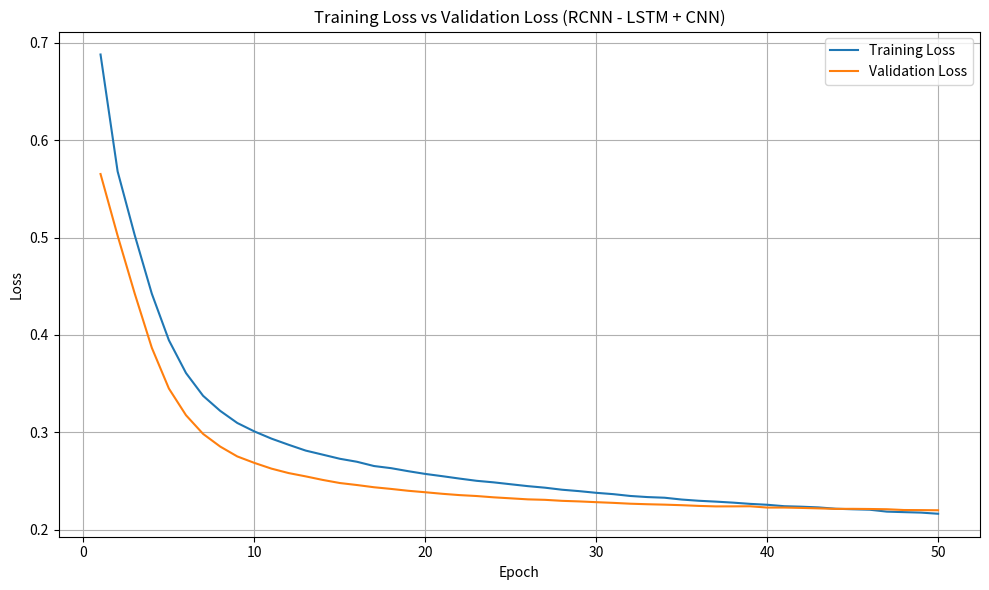

Write the Python code that produced this figure.
import matplotlib.pyplot as plt

"""
Training Logs of RCNN

=========Starting Training==========
 Epoch  |  Train Loss  |  Val Loss  |  Val Acc  |  Elapsed 
------------------------------------------------------------
Validation loss decreased (inf --> 0.565320).  Saving model ...
   1    |   0.688100   |  0.565320  |   75.37   |  297.53  
Validation loss decreased (0.565320 --> 0.501972).  Saving model ...
   2    |   0.567992   |  0.501972  |   79.10   |  304.57  
Validation loss decreased (0.501972 --> 0.442524).  Saving model ...
   3    |   0.502519   |  0.442524  |   82.49   |  304.02  
Validation loss decreased (0.442524 --> 0.386806).  Saving model ...
   4    |   0.442377   |  0.386806  |   85.20   |  302.66  
Validation loss decreased (0.386806 --> 0.344925).  Saving model ...
   5    |   0.394539   |  0.344925  |   86.73   |  299.95  
Validation loss decreased (0.344925 --> 0.317523).  Saving model ...
   6    |   0.360866   |  0.317523  |   87.58   |  434.68  
Validation loss decreased (0.317523 --> 0.298338).  Saving model ...
   7    |   0.337471   |  0.298338  |   88.19   |  287.65  
Validation loss decreased (0.298338 --> 0.285338).  Saving model ...
   8    |   0.322026   |  0.285338  |   88.50   |  288.44  
Validation loss decreased (0.285338 --> 0.275193).  Saving model ...
   9    |   0.309569   |  0.275193  |   88.72   |  287.82  
Validation loss decreased (0.275193 --> 0.268547).  Saving model ...
  10    |   0.300883   |  0.268547  |   88.95   |  287.32  
Validation loss decreased (0.268547 --> 0.262656).  Saving model ...
  11    |   0.293479   |  0.262656  |   89.15   |  287.74  
Validation loss decreased (0.262656 --> 0.258110).  Saving model ...
  12    |   0.287194   |  0.258110  |   89.28   |  287.42  
Validation loss decreased (0.258110 --> 0.254706).  Saving model ...
  13    |   0.281211   |  0.254706  |   89.42   |  287.77  
Validation loss decreased (0.254706 --> 0.251056).  Saving model ...
  14    |   0.277017   |  0.251056  |   89.53   |  287.84  
Validation loss decreased (0.251056 --> 0.247872).  Saving model ...
  15    |   0.272787   |  0.247872  |   89.61   |  298.39  
Validation loss decreased (0.247872 --> 0.245820).  Saving model ...
  16    |   0.269719   |  0.245820  |   89.64   |  292.66  
Validation loss decreased (0.245820 --> 0.243529).  Saving model ...
  17    |   0.265328   |  0.243529  |   89.76   |  287.60  
Validation loss decreased (0.243529 --> 0.241810).  Saving model ...
  18    |   0.263134   |  0.241810  |   89.78   |  300.36  
Validation loss decreased (0.241810 --> 0.239903).  Saving model ...
  19    |   0.260034   |  0.239903  |   89.84   |  304.39  
Validation loss decreased (0.239903 --> 0.238395).  Saving model ...
  20    |   0.257219   |  0.238395  |   89.90   |  301.60  
Validation loss decreased (0.238395 --> 0.236801).  Saving model ...
  21    |   0.254887   |  0.236801  |   89.95   |  301.43  
Validation loss decreased (0.236801 --> 0.235467).  Saving model ...
  22    |   0.252439   |  0.235467  |   89.97   |  299.97  
Validation loss decreased (0.235467 --> 0.234518).  Saving model ...
  23    |   0.250149   |  0.234518  |   90.00   |  300.36  
Validation loss decreased (0.234518 --> 0.233174).  Saving model ...
  24    |   0.248559   |  0.233174  |   90.08   |  301.16  
Validation loss decreased (0.233174 --> 0.232145).  Saving model ...
  25    |   0.246599   |  0.232145  |   90.07   |  301.02  
Validation loss decreased (0.232145 --> 0.231089).  Saving model ...
  26    |   0.244669   |  0.231089  |   90.13   |  299.18  
Validation loss decreased (0.231089 --> 0.230608).  Saving model ...
  27    |   0.243082   |  0.230608  |   90.19   |  302.26  
Validation loss decreased (0.230608 --> 0.229571).  Saving model ...
  28    |   0.240990   |  0.229571  |   90.23   |  297.89  
Validation loss decreased (0.229571 --> 0.228979).  Saving model ...
  29    |   0.239538   |  0.228979  |   90.26   |  303.99  
Validation loss decreased (0.228979 --> 0.228210).  Saving model ...
  30    |   0.237802   |  0.228210  |   90.28   |  306.93  
Validation loss decreased (0.228210 --> 0.227487).  Saving model ...
  31    |   0.236445   |  0.227487  |   90.33   |  307.74  
Validation loss decreased (0.227487 --> 0.226620).  Saving model ...
  32    |   0.234567   |  0.226620  |   90.28   |  306.23  
Validation loss decreased (0.226620 --> 0.226078).  Saving model ...
  33    |   0.233436   |  0.226078  |   90.33   |  307.61  
Validation loss decreased (0.226078 --> 0.225657).  Saving model ...
  34    |   0.232768   |  0.225657  |   90.34   |  305.53  
Validation loss decreased (0.225657 --> 0.225096).  Saving model ...
  35    |   0.230899   |  0.225096  |   90.35   |  302.98  
Validation loss decreased (0.225096 --> 0.224368).  Saving model ...
  36    |   0.229644   |  0.224368  |   90.39   |  302.73  
Validation loss decreased (0.224368 --> 0.223853).  Saving model ...
  37    |   0.228759   |  0.223853  |   90.37   |  302.61  
EarlyStopping counter: 1 out of 3
  38    |   0.227732   |  0.223897  |   90.41   |  300.77  
EarlyStopping counter: 2 out of 3
  39    |   0.226458   |  0.223986  |   90.42   |  305.84  
Validation loss decreased (0.223853 --> 0.222667).  Saving model ...
  40    |   0.225532   |  0.222667  |   90.46   |  306.14  
EarlyStopping counter: 1 out of 3
  41    |   0.224055   |  0.222678  |   90.48   |  302.58  
Validation loss decreased (0.222667 --> 0.222293).  Saving model ...
  42    |   0.223556   |  0.222293  |   90.44   |  302.61  
Validation loss decreased (0.222293 --> 0.221837).  Saving model ...
  43    |   0.222830   |  0.221837  |   90.48   |  301.45  
Validation loss decreased (0.221837 --> 0.221313).  Saving model ...
  44    |   0.221474   |  0.221313  |   90.52   |  301.51  
EarlyStopping counter: 1 out of 3
  45    |   0.220910   |  0.221357  |   90.55   |  298.56  
Validation loss decreased (0.221313 --> 0.221196).  Saving model ...
  46    |   0.220449   |  0.221196  |   90.51   |  293.68  
Validation loss decreased (0.221196 --> 0.220938).  Saving model ...
  47    |   0.218483   |  0.220938  |   90.53   |  422.79  
Validation loss decreased (0.220938 --> 0.220137).  Saving model ...
  48    |   0.217962   |  0.220137  |   90.56   |  302.44  
Validation loss decreased (0.220137 --> 0.220048).  Saving model ...
  49    |   0.217487   |  0.220048  |   90.60   |  308.13  
Validation loss decreased (0.220048 --> 0.219894).  Saving model ...
  50    |   0.216298   |  0.219894  |   90.58   |  309.19  


==========Best Accuracy After training================ 90.60465240478516

"""


epochs = list(range(1, 51))
train_loss = [
    0.688100, 0.567992, 0.502519, 0.442377, 0.394539, 0.360866, 0.337471, 0.322026, 0.309569,
    0.300883, 0.293479, 0.287194, 0.281211, 0.277017, 0.272787, 0.269719, 0.265328, 0.263134,
    0.260034, 0.257219, 0.254887, 0.252439, 0.250149, 0.248559, 0.246599, 0.244669, 0.243082,
    0.240990, 0.239538, 0.237802, 0.236445, 0.234567, 0.233436, 0.232768, 0.230899, 0.229644,
    0.228759, 0.227732, 0.226458, 0.225532, 0.224055, 0.223556, 0.222830, 0.221474, 0.220910,
    0.220449, 0.218483, 0.217962, 0.217487, 0.216298
]
val_loss = [
    0.565320, 0.501972, 0.442524, 0.386806, 0.344925, 0.317523, 0.298338, 0.285338, 0.275193,
    0.268547, 0.262656, 0.258110, 0.254706, 0.251056, 0.247872, 0.245820, 0.243529, 0.241810,
    0.239903, 0.238395, 0.236801, 0.235467, 0.234518, 0.233174, 0.232145, 0.231089, 0.230608,
    0.229571, 0.228979, 0.228210, 0.227487, 0.226620, 0.226078, 0.225657, 0.225096, 0.224368,
    0.223853, 0.223897, 0.223986, 0.222667, 0.222678, 0.222293, 0.221837, 0.221313, 0.221357,
    0.221196, 0.220938, 0.220137, 0.220048, 0.219894
]

# Plotting
plt.figure(figsize=(10, 6))
plt.plot(epochs, train_loss, label='Training Loss')
plt.plot(epochs, val_loss, label='Validation Loss')
plt.xlabel('Epoch')
plt.ylabel('Loss')
plt.title('Training Loss vs Validation Loss (RCNN - LSTM + CNN)')
plt.legend()
plt.grid(True)
plt.tight_layout()
plt.show()
